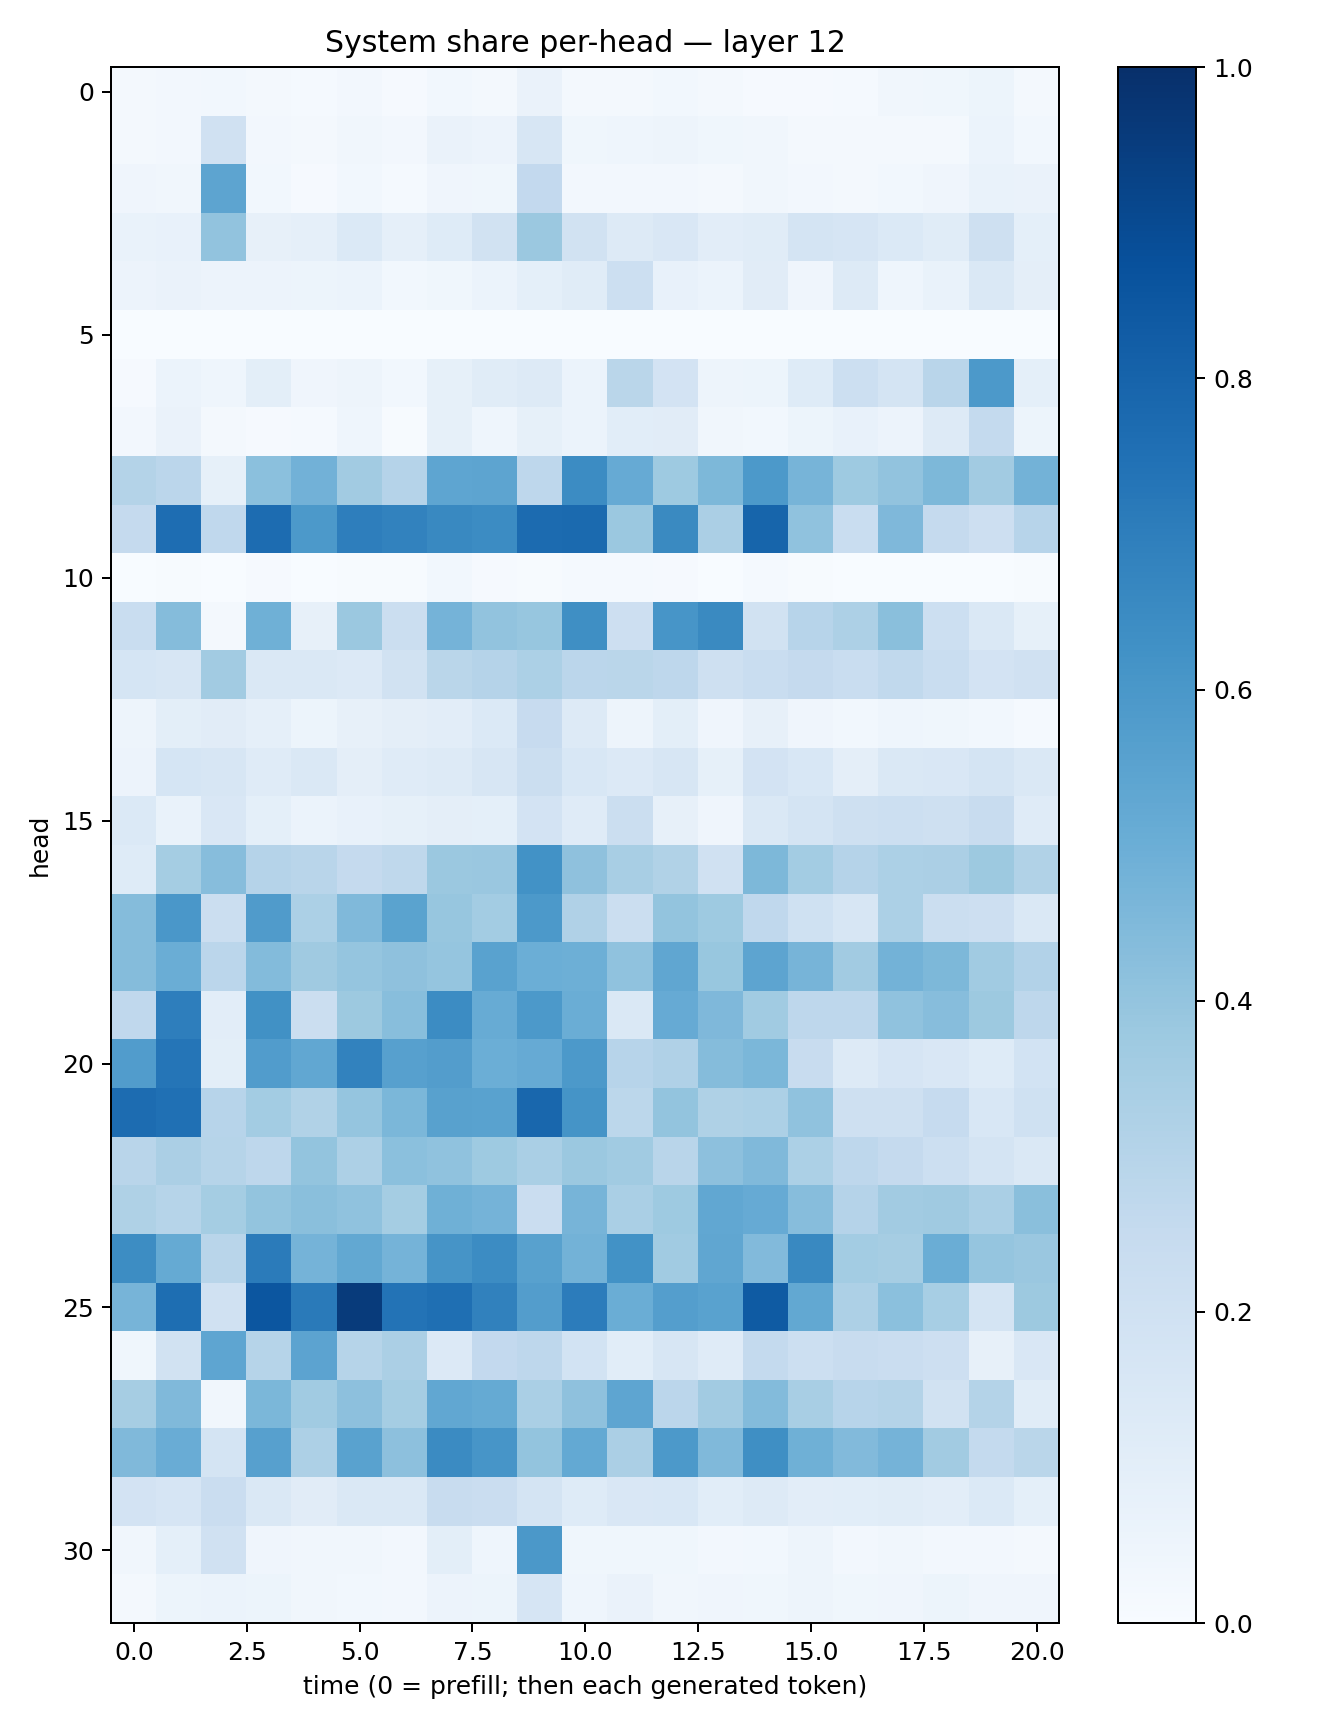

Source data for this figure (header and first rows):
0.017269805, 0.023780502, 0.028333088, 0.019320702, 0.0121311145, 0.024087487, 0.008367064, 0.029156087, 0.021738822, 0.065833114, 0.019557815, 0.016209707, 0.027621126, 0.022073794, 0.010356246, 0.008422983, 0.014505148, 0.031592604, 0.035439793, 0.052524544, 0.017170418
0.02059, 0.02405, 0.1975, 0.02574, 0.01747, 0.03385, 0.02587, 0.06604, 0.05527, 0.1625, 0.03893, 0.04448, 0.04703, 0.03833, 0.03299, 0.0228, 0.02103, 0.01738, 0.01795, 0.0606, 0.02985
0.04025, 0.0313, 0.5392, 0.02863, 0.01104, 0.02846, 0.01349, 0.04215, 0.03754, 0.2596, 0.02647, 0.02369, 0.02357, 0.02131, 0.03238, 0.02621, 0.02054, 0.02915, 0.04286, 0.06993, 0.06615
0.06944, 0.07301, 0.4026, 0.08018, 0.08695, 0.1397, 0.08679, 0.1239, 0.195, 0.3824, 0.1891, 0.1301, 0.1496, 0.1049, 0.1148, 0.1744, 0.1653, 0.1406, 0.1144, 0.2102, 0.0915
0.0561, 0.06484, 0.05534, 0.05528, 0.05278, 0.06086, 0.02941, 0.03533, 0.0592, 0.09246, 0.1169, 0.2164, 0.07311, 0.05981, 0.113, 0.04191, 0.1284, 0.04561, 0.06714, 0.1455, 0.09729
0.0002228, 0.0007687, 0.002678, 0.0007026, 0.0005718, 0.0005429, 0.0002631, 0.0008706, 9.54283e-05, 0.001409, 0.0003018, 0.0007313, 0.000238, 0.0006031, 0.001582, 0.002042, 0.002625, 0.0003901, 0.0009632, 0.00128, 0.002175
0.01019, 0.05891, 0.04486, 0.09885, 0.0421, 0.04873, 0.0276, 0.08436, 0.1159, 0.1307, 0.0607, 0.2857, 0.1817, 0.04834, 0.05451, 0.1231, 0.218, 0.1747, 0.2913, 0.5904, 0.09227
0.02534, 0.06502, 0.0224, 0.008783, 0.01194, 0.04478, 0.006747, 0.08459, 0.04402, 0.08501, 0.06165, 0.1059, 0.1109, 0.03457, 0.02775, 0.05468, 0.07137, 0.05555, 0.1309, 0.2554, 0.05414
0.3054, 0.2847, 0.08414, 0.4197, 0.4836, 0.3607, 0.3039, 0.5371, 0.5409, 0.2757, 0.6476, 0.5145, 0.3724, 0.457, 0.5914, 0.47, 0.373, 0.4045, 0.4547, 0.3605, 0.4773
0.2537, 0.7622, 0.2662, 0.7679, 0.5936, 0.6986, 0.6799, 0.6572, 0.6475, 0.7713, 0.774, 0.3794, 0.6561, 0.3337, 0.7965, 0.4088, 0.2331, 0.4528, 0.2526, 0.212, 0.2944
0.0008232, 0.006806, 0.0009445, 0.008755, 0.002892, 0.007509, 0.005554, 0.02957, 0.01044, 0.005895, 0.01457, 0.01474, 0.008415, 0.003701, 0.01257, 0.004748, 0.001807, 0.001432, 0.003428, 0.001575, 0.004024
0.2322, 0.435, 0.01668, 0.4913, 0.07927, 0.3813, 0.2247, 0.4752, 0.4031, 0.3922, 0.6344, 0.2114, 0.6063, 0.6553, 0.1914, 0.2941, 0.3253, 0.4232, 0.2179, 0.1442, 0.0844
0.1717, 0.1624, 0.3612, 0.1474, 0.1416, 0.1336, 0.1885, 0.2857, 0.3012, 0.3299, 0.2827, 0.287, 0.2761, 0.2033, 0.2305, 0.2505, 0.2336, 0.2644, 0.2306, 0.1831, 0.1992
0.04812, 0.09838, 0.1098, 0.08843, 0.0509, 0.07991, 0.09379, 0.1039, 0.1402, 0.2434, 0.1276, 0.04747, 0.09917, 0.04235, 0.07887, 0.04289, 0.02967, 0.04358, 0.03787, 0.02775, 0.01442
0.05847, 0.168, 0.1591, 0.1178, 0.1445, 0.09532, 0.1201, 0.1273, 0.1639, 0.2232, 0.1525, 0.1343, 0.1612, 0.08352, 0.1813, 0.1531, 0.09427, 0.1425, 0.1496, 0.1738, 0.1476
0.1368, 0.06825, 0.152, 0.09053, 0.06099, 0.07759, 0.08297, 0.09598, 0.09329, 0.181, 0.1184, 0.2194, 0.08043, 0.04267, 0.1454, 0.1746, 0.2102, 0.2164, 0.207, 0.2344, 0.1206
0.1225, 0.3536, 0.4305, 0.3019, 0.2918, 0.2529, 0.2698, 0.3805, 0.3851, 0.6235, 0.411, 0.3409, 0.3151, 0.1983, 0.4543, 0.3593, 0.3025, 0.3305, 0.3345, 0.3789, 0.3143
0.4338, 0.601, 0.2236, 0.5797, 0.3301, 0.4464, 0.5497, 0.3909, 0.3585, 0.591, 0.3201, 0.219, 0.3985, 0.3725, 0.2673, 0.203, 0.1623, 0.3309, 0.2252, 0.214, 0.1449
0.437, 0.5011, 0.2821, 0.4385, 0.3685, 0.3969, 0.4119, 0.3978, 0.5529, 0.4992, 0.4931, 0.407, 0.5317, 0.3879, 0.5415, 0.4688, 0.3604, 0.4791, 0.456, 0.3655, 0.3119
0.2671, 0.6955, 0.1054, 0.6285, 0.2241, 0.3771, 0.4284, 0.6462, 0.5094, 0.5908, 0.5028, 0.1458, 0.5118, 0.4512, 0.3668, 0.2744, 0.2759, 0.4076, 0.43, 0.3772, 0.2766
0.5766, 0.7309, 0.1005, 0.5774, 0.5297, 0.6811, 0.5617, 0.5721, 0.4992, 0.5146, 0.5916, 0.2958, 0.3177, 0.4365, 0.4596, 0.2358, 0.1305, 0.1642, 0.1498, 0.1242, 0.1872
0.7677, 0.7506, 0.2946, 0.3592, 0.3146, 0.3978, 0.4577, 0.5548, 0.5533, 0.7881, 0.6152, 0.2803, 0.4003, 0.3213, 0.3319, 0.4095, 0.2044, 0.2034, 0.2494, 0.1524, 0.2006
0.2929, 0.3359, 0.2983, 0.2735, 0.4015, 0.3243, 0.4192, 0.4093, 0.372, 0.3375, 0.3808, 0.3661, 0.2927, 0.4159, 0.4476, 0.3284, 0.2772, 0.2504, 0.2172, 0.1721, 0.1419
0.3234, 0.2976, 0.352, 0.3986, 0.4243, 0.407, 0.3527, 0.4906, 0.4758, 0.2293, 0.4718, 0.3363, 0.3717, 0.5284, 0.5152, 0.4297, 0.302, 0.3613, 0.3689, 0.3369, 0.4255
0.6421, 0.5158, 0.2909, 0.7089, 0.4738, 0.5267, 0.4757, 0.6119, 0.6458, 0.5579, 0.4802, 0.6239, 0.3638, 0.5321, 0.4449, 0.658, 0.3585, 0.3497, 0.5015, 0.3959, 0.383
0.4716, 0.7603, 0.1968, 0.8551, 0.7135, 0.9558, 0.7417, 0.7552, 0.6858, 0.5729, 0.7043, 0.5019, 0.5692, 0.5527, 0.835, 0.5239, 0.3243, 0.4185, 0.3464, 0.1792, 0.378
0.03731, 0.1892, 0.5368, 0.3002, 0.5457, 0.3, 0.3345, 0.1332, 0.2598, 0.2771, 0.1869, 0.1091, 0.1614, 0.1199, 0.2551, 0.2164, 0.235, 0.2278, 0.2117, 0.07855, 0.1488
0.3478, 0.4487, 0.03368, 0.4594, 0.3647, 0.4178, 0.352, 0.5294, 0.5163, 0.336, 0.4136, 0.5373, 0.2837, 0.3612, 0.4391, 0.3437, 0.2951, 0.3067, 0.1892, 0.3057, 0.1146
0.4466, 0.5066, 0.1768, 0.5618, 0.328, 0.5525, 0.4145, 0.652, 0.6077, 0.3995, 0.5196, 0.3331, 0.5901, 0.4491, 0.6363, 0.4895, 0.4418, 0.4748, 0.3627, 0.2545, 0.2859
0.1816, 0.1673, 0.2288, 0.1422, 0.1124, 0.141, 0.1451, 0.2359, 0.2296, 0.1723, 0.1247, 0.151, 0.1545, 0.1076, 0.1288, 0.1037, 0.1081, 0.1163, 0.1038, 0.1379, 0.09265
0.03226, 0.09157, 0.1973, 0.0407, 0.03505, 0.03287, 0.02731, 0.09783, 0.04641, 0.5973, 0.03884, 0.03816, 0.03517, 0.02542, 0.02833, 0.04858, 0.0258, 0.03409, 0.02541, 0.02356, 0.02273
0.02242, 0.0523, 0.0598, 0.05241, 0.03473, 0.0286, 0.02393, 0.05487, 0.05425, 0.1654, 0.0463, 0.06518, 0.03412, 0.04058, 0.03566, 0.05047, 0.0369, 0.04005, 0.05318, 0.0394, 0.03958
